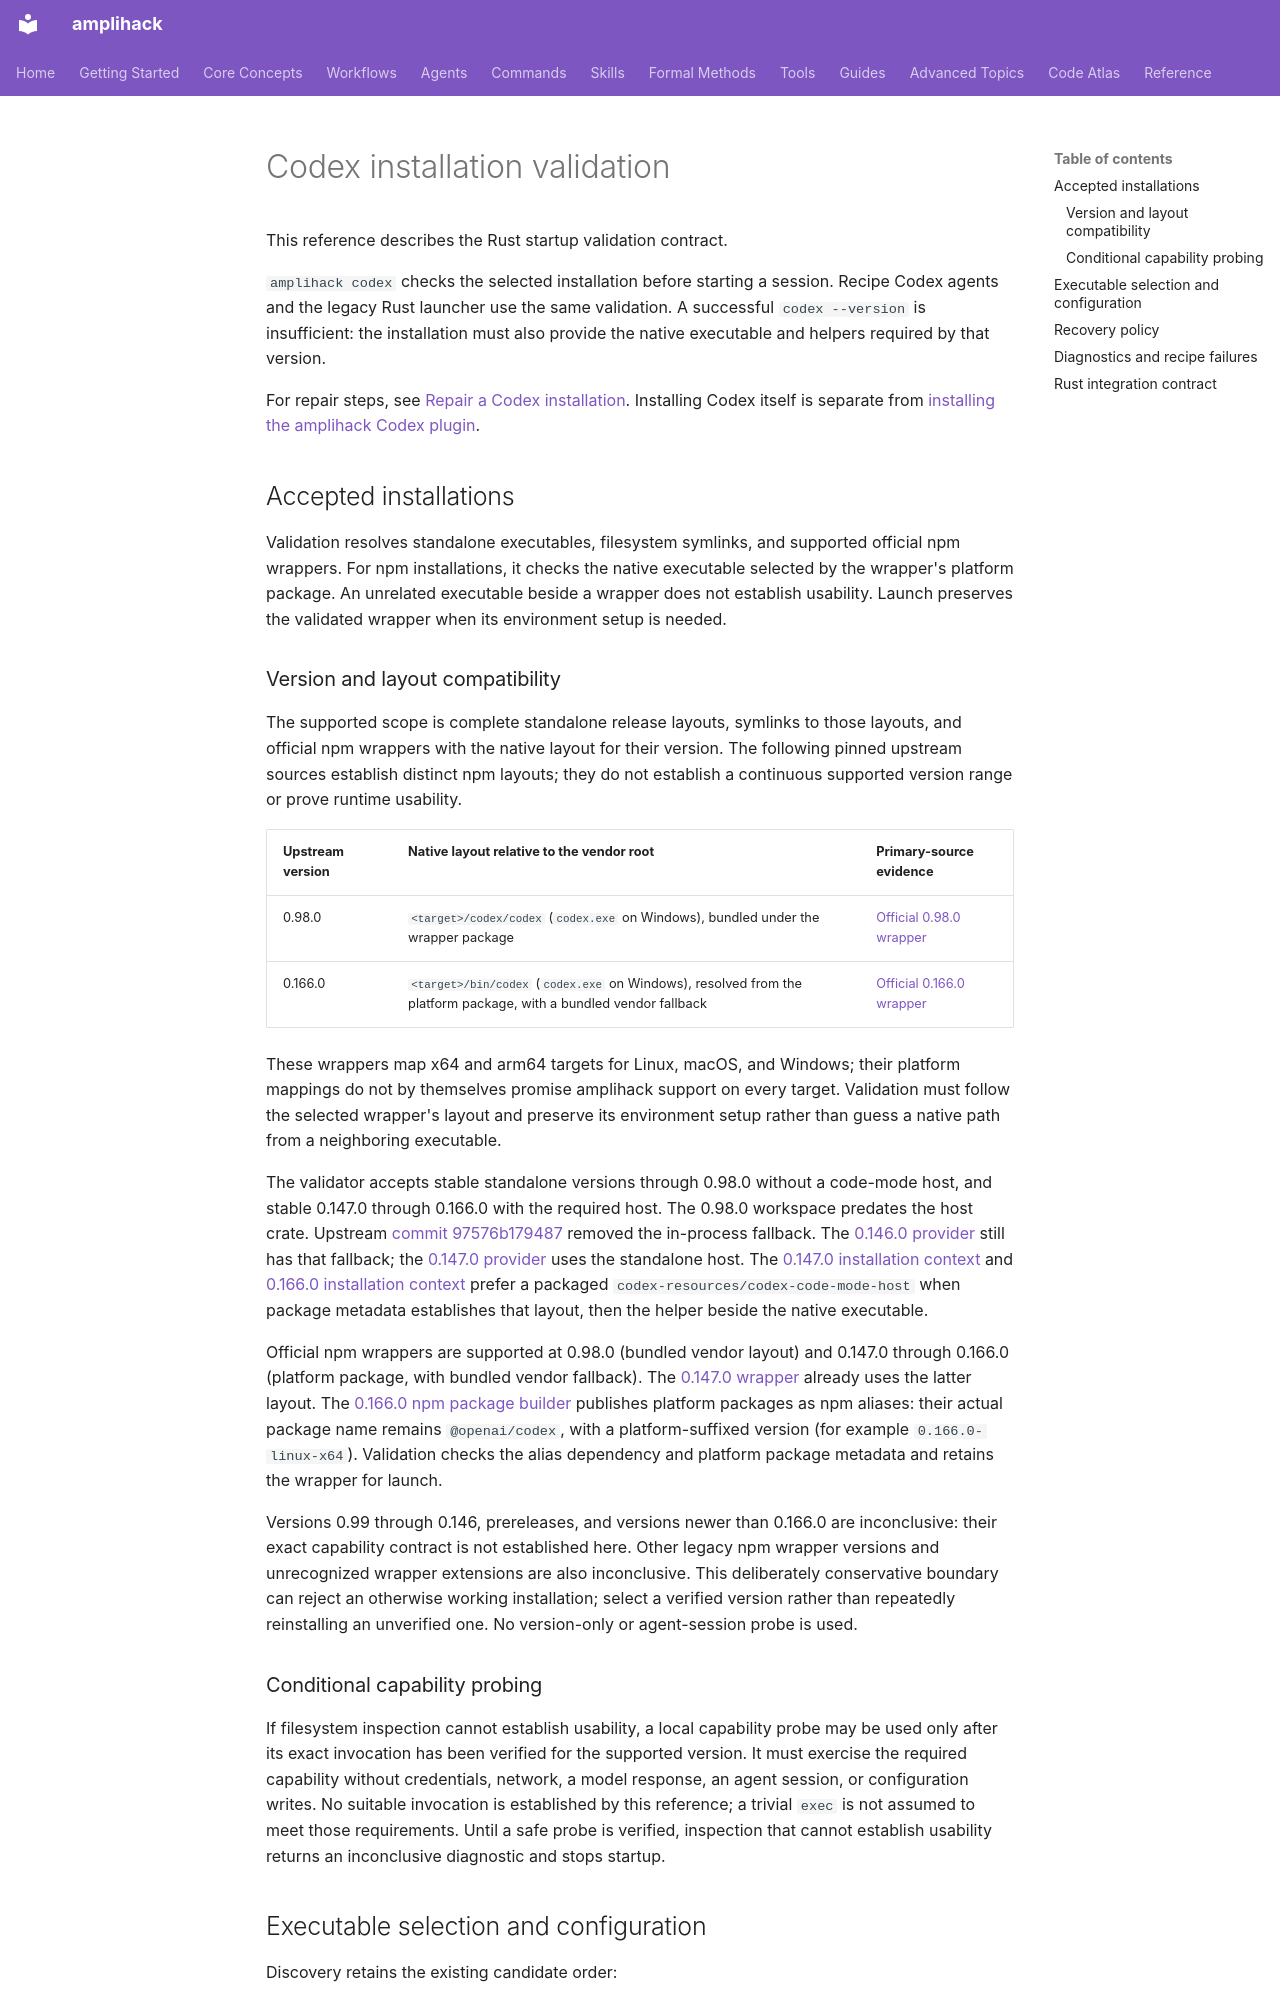

repository: rysweet/amplihack-rs · page: reference/codex-installation-validation/index.html · generator: mkdocs

---
title: Codex installation validation
description: Startup validation, executable selection, and repair policy for Codex.
type: reference
updated: 2026-11-10
---

# Codex installation validation

This reference describes the Rust startup validation contract.

`amplihack codex` checks the selected installation before starting a session.
Recipe Codex agents and the legacy Rust launcher use the same validation.
A successful `codex --version` is insufficient: the installation must also
provide the native executable and helpers required by that version.

For repair steps, see [Repair a Codex installation](../howto/repair-codex-installation.md).
Installing Codex itself is separate from [installing the amplihack Codex plugin](../howto/install-codex-plugin.md).

## Accepted installations

Validation resolves standalone executables, filesystem symlinks, and supported
official npm wrappers. For npm installations, it checks the native executable
selected by the wrapper's platform package. An unrelated executable beside a
wrapper does not establish usability. Launch preserves the validated wrapper
when its environment setup is needed.

### Version and layout compatibility

The supported scope is complete standalone release layouts, symlinks to those
layouts, and official npm wrappers with the native layout for their version.
The following pinned upstream sources establish distinct npm layouts; they do
not establish a continuous supported version range or prove runtime usability.

| Upstream version | Native layout relative to the vendor root | Primary-source evidence |
| --- | --- | --- |
| 0.98.0 | `<target>/codex/codex` (`codex.exe` on Windows), bundled under the wrapper package | [Official 0.98.0 wrapper](https://github.com/openai/codex/blob/rust-v0.98.0/codex-cli/bin/codex.js) |
| 0.166.0 | `<target>/bin/codex` (`codex.exe` on Windows), resolved from the platform package, with a bundled vendor fallback | [Official 0.166.0 wrapper](https://github.com/openai/codex/blob/rust-v0.166.0/codex-cli/bin/codex.js) |

These wrappers map x64 and arm64 targets for Linux, macOS, and Windows; their
platform mappings do not by themselves promise amplihack support on every target.
Validation must follow the selected wrapper's layout and preserve its environment
setup rather than guess a native path from a neighboring executable.

The validator accepts stable standalone versions through 0.98.0 without a
code-mode host, and stable 0.147.0 through 0.166.0 with the required host.
The 0.98.0 workspace predates the host crate. Upstream
[commit 97576b179487](https://github.com/openai/codex/commit/97576b179487)
removed the in-process fallback. The
[0.146.0 provider](https://github.com/openai/codex/blob/rust-v0.146.0/codex-rs/code-mode/src/remote_session.rs)
still has that fallback; the
[0.147.0 provider](https://github.com/openai/codex/blob/rust-v0.147.0/codex-rs/code-mode/src/remote_session.rs)
uses the standalone host. The
[0.147.0 installation context](https://github.com/openai/codex/blob/rust-v0.147.0/codex-rs/install-context/src/lib.rs)
and
[0.166.0 installation context](https://github.com/openai/codex/blob/rust-v0.166.0/codex-rs/install-context/src/lib.rs)
prefer a packaged `codex-resources/codex-code-mode-host` when package metadata
establishes that layout, then the helper beside the native executable.

Official npm wrappers are supported at 0.98.0 (bundled vendor layout) and
0.147.0 through 0.166.0 (platform package, with bundled vendor fallback).
The [0.147.0 wrapper](https://github.com/openai/codex/blob/rust-v0.147.0/codex-cli/bin/codex.js)
already uses the latter layout. The
[0.166.0 npm package builder](https://github.com/openai/codex/blob/rust-v0.166.0/codex-cli/scripts/build_npm_package.py)
publishes platform packages as npm aliases: their actual package name remains
`@openai/codex`, with a platform-suffixed version (for example
`0.166.0-linux-x64`). Validation checks the alias dependency and platform
package metadata and retains the wrapper for launch.

Versions 0.99 through 0.146, prereleases, and versions newer than 0.166.0 are
inconclusive: their exact capability contract is not established here.
Other legacy npm wrapper versions and unrecognized wrapper extensions are also
inconclusive. This deliberately conservative boundary can reject an otherwise
working installation; select a verified version rather than repeatedly
reinstalling an unverified one. No version-only or agent-session probe is used.
